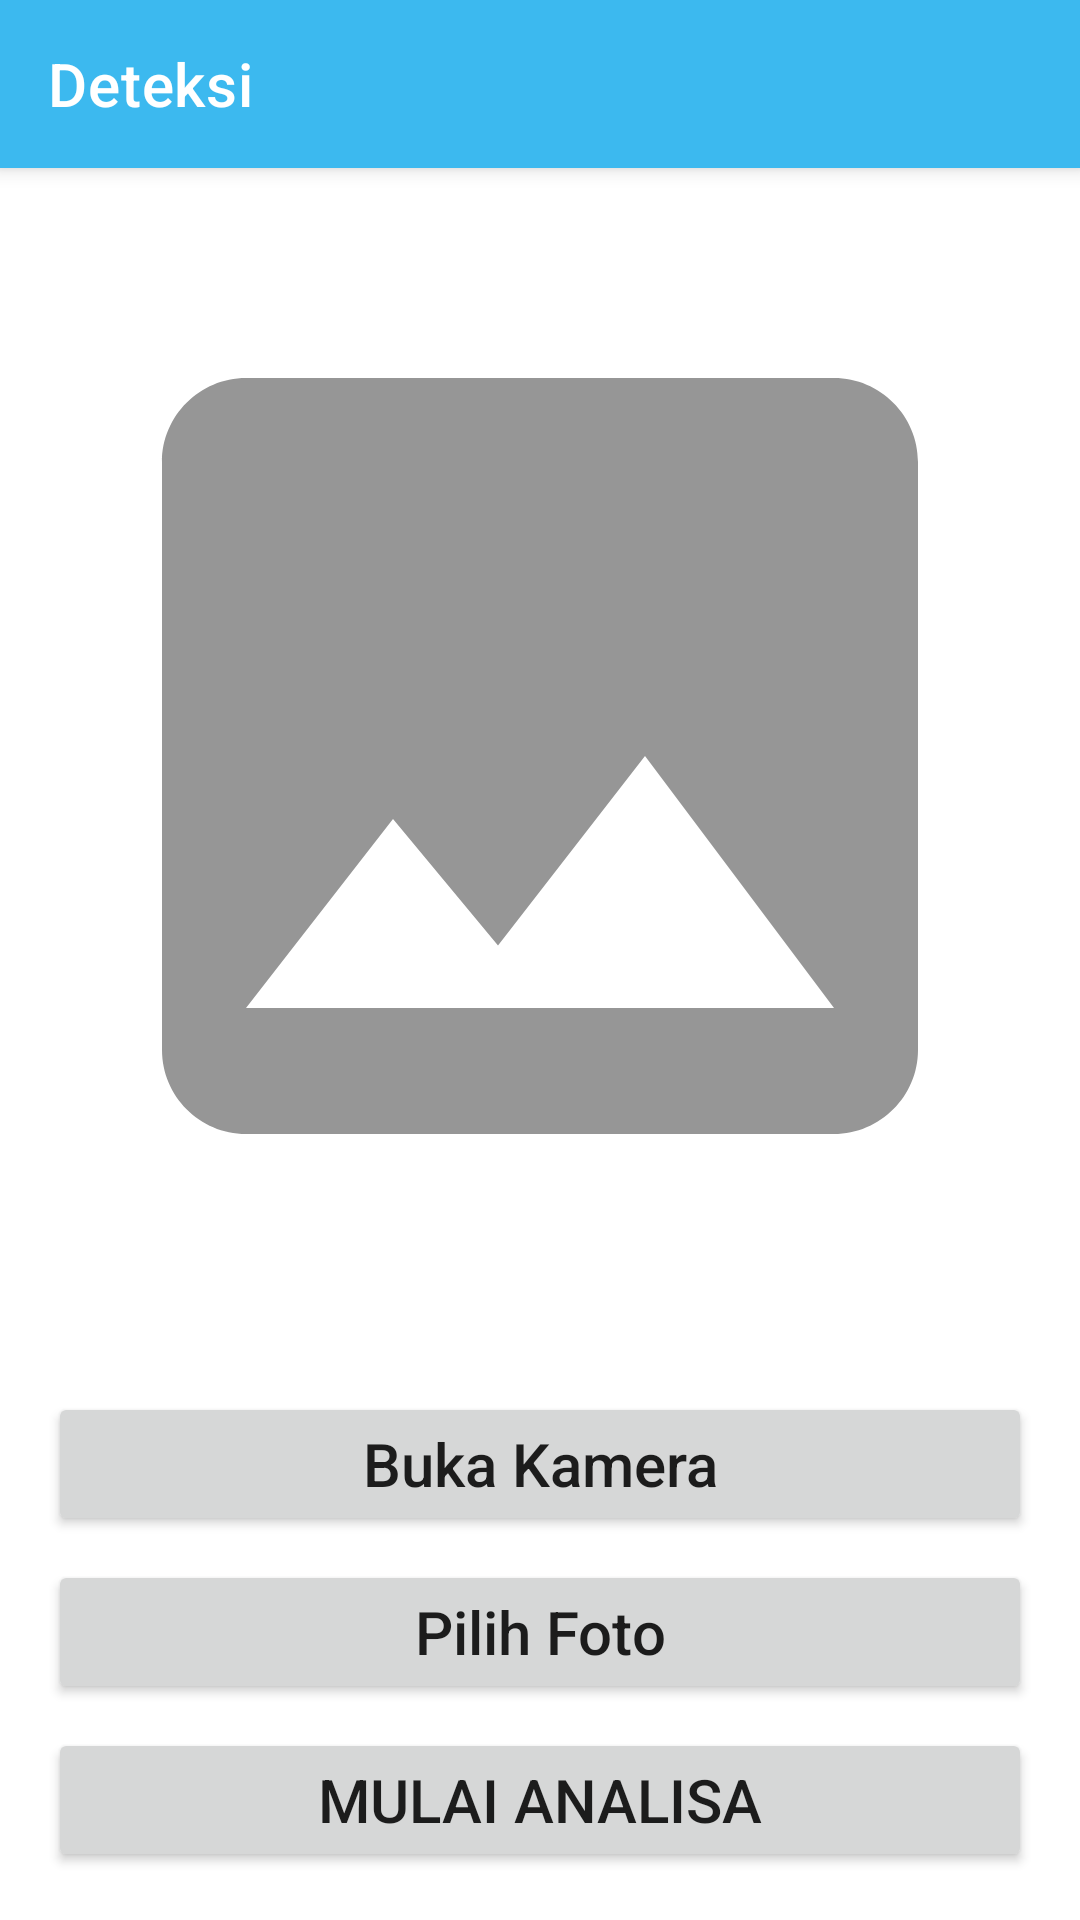

Reconstruct the res/layout file that produces this screen, plus the resources it refers to.
<!-- AndroidManifest.xml: application theme Theme.Carol -->
<!-- res/layout/fragment_deteksi.xml -->
<androidx.constraintlayout.widget.ConstraintLayout xmlns:android="http://schemas.android.com/apk/res/android"
    xmlns:app="http://schemas.android.com/apk/res-auto"
    android:layout_width="match_parent"
    android:layout_height="match_parent">

    <ImageView
        android:layout_width="match_parent"
        android:layout_height="match_parent"
        android:src="@drawable/freepik__expand__99178"
        android:scaleType="centerCrop"
        android:alpha="0.3"/>

    <androidx.appcompat.widget.Toolbar
        android:id="@+id/topBar"
        android:layout_width="0dp"
        android:layout_height="wrap_content"
        android:background="@color/blue_light"
        android:elevation="4dp"
        android:theme="@style/ThemeOverlay.AppCompat.Dark.ActionBar"
        app:title="@string/deteksi"
        app:titleTextColor="@android:color/white"
        app:layout_constraintTop_toTopOf="parent"
        app:layout_constraintStart_toStartOf="parent"
        app:layout_constraintEnd_toEndOf="parent" />

    <com.google.android.material.imageview.ShapeableImageView
        android:id="@+id/imageView"
        android:layout_width="0dp"
        android:layout_height="0dp"
        android:layout_margin="12dp"
        android:contentDescription="@string/deteksi_image_description"
        android:scaleType="fitCenter"
        android:src="@drawable/baseline_image_25"
        app:layout_constraintBottom_toTopOf="@+id/buttonLayout"
        app:layout_constraintEnd_toEndOf="parent"
        app:layout_constraintStart_toStartOf="parent"
        app:layout_constraintTop_toBottomOf="@id/topBar"
        app:layout_constraintDimensionRatio="1:1"
        />

    <LinearLayout
        android:id="@+id/buttonLayout"
        android:layout_width="0dp"
        android:layout_height="wrap_content"
        android:orientation="vertical"
        android:padding="16dp"
        app:layout_constraintStart_toStartOf="parent"
        app:layout_constraintEnd_toEndOf="parent"
        app:layout_constraintBottom_toBottomOf="parent">

        <Button
            android:id="@+id/useCameraButton"
            android:layout_width="match_parent"
            android:layout_height="wrap_content"
            android:text="@string/use_camera"
            android:textSize="20sp"
            android:textAllCaps="false"/>

        <Button
            android:id="@+id/chooseImageButton"
            android:layout_width="match_parent"
            android:layout_height="wrap_content"
            android:layout_marginTop="8dp"
            android:text="@string/choose_image"
            android:textSize="20sp"
            android:textAllCaps="false"/>

        <Button
            android:id="@+id/analyzeButton"
            android:layout_width="match_parent"
            android:layout_height="wrap_content"
            android:layout_marginTop="8dp"
            android:text="@string/lets_analyze"
            android:textSize="20sp"
            />

        <ProgressBar
            android:id="@+id/progressBar"
            android:layout_width="48dp"
            android:layout_height="48dp"
            android:visibility="gone"
            app:layout_constraintTop_toTopOf="parent"
            app:layout_constraintBottom_toBottomOf="parent"
            app:layout_constraintStart_toStartOf="parent"
            app:layout_constraintEnd_toEndOf="parent"
            android:layout_marginTop="16dp"/>
    </LinearLayout>

</androidx.constraintlayout.widget.ConstraintLayout>
<!-- resources referenced by this layout -->
<resources>
  <color name="blue_light">#3CB9EF</color>
  <!-- drawable baseline_image_25 (drawable) -->
  <vector xmlns:android="http://schemas.android.com/apk/res/android" android:height="24dp" android:tint="#969696" android:viewportHeight="24" android:viewportWidth="24" android:width="24dp">
        
      <path android:fillColor="@android:color/white" android:pathData="M21,19V5c0,-1.1 -0.9,-2 -2,-2H5c-1.1,0 -2,0.9 -2,2v14c0,1.1 0.9,2 2,2h14c1.1,0 2,-0.9 2,-2zM8.5,13.5l2.5,3.01L14.5,12l4.5,6H5l3.5,-4.5z"/>
      
  </vector>
  <string name="choose_image">Pilih Foto</string>
  <string name="deteksi">Deteksi</string>
  <string name="deteksi_image_description">Deteksi Foto</string>
  <string name="lets_analyze">Mulai Analisa</string>
  <string name="use_camera">Buka Kamera</string>
  <style name="Theme.Carol" parent="Base.Theme.Carol" />
  <style name="Base.Theme.Carol" parent="Theme.MaterialComponents.Light.NoActionBar">
          
          <item name="colorPrimary">@color/blue_light</item>
          <item name="colorOnPrimary">@android:color/white</item>
          <item name="android:forceDarkAllowed">false</item>
      </style>
</resources>
